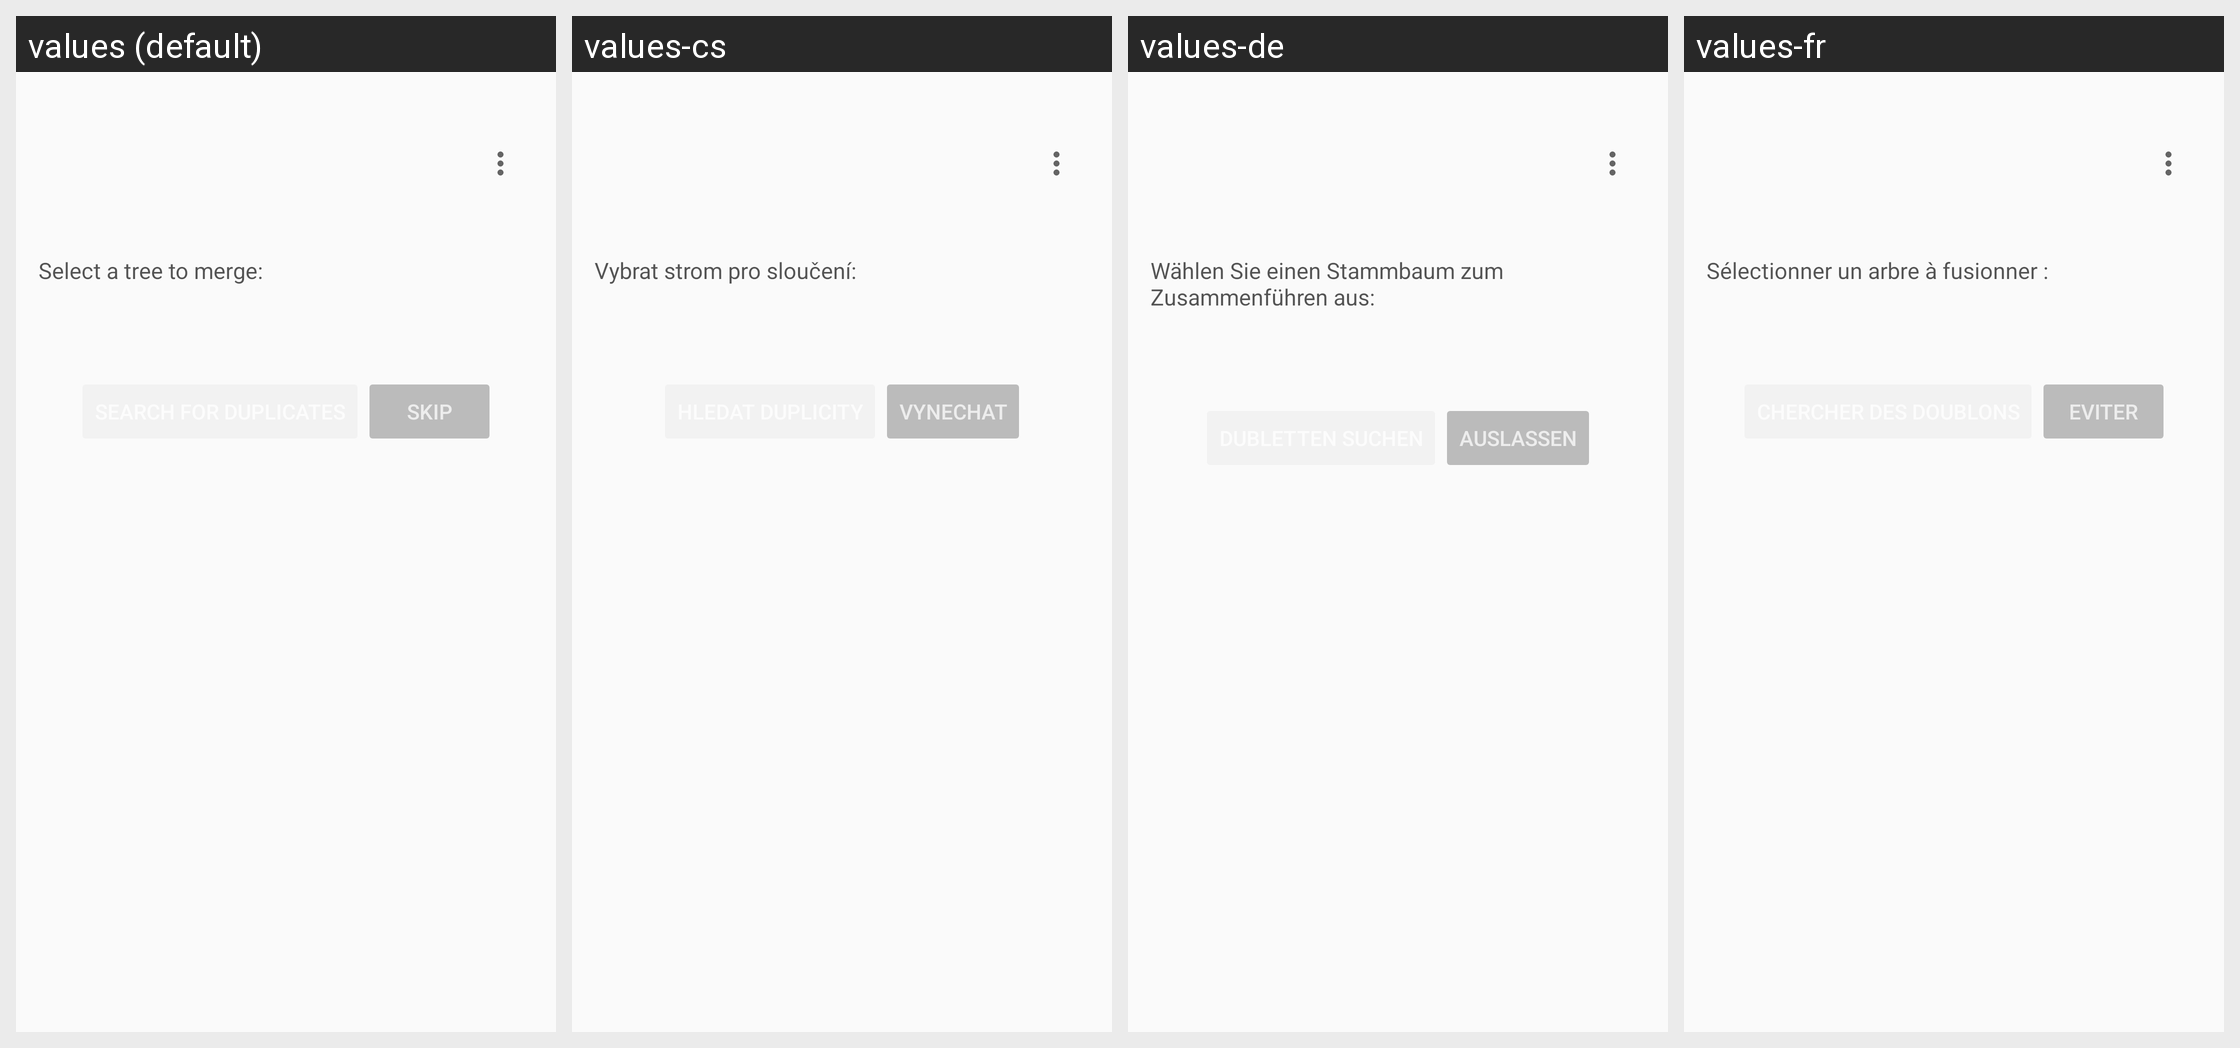

Locale-by-locale string values for the Android screen shown in this grid:
Android screen res/layout/merge_choice_fragment.xml rendered under 4 locales, left to right: values (default), values-cs, values-de, values-fr. Device: Nexus 5 (rendered at 1080×1920; each locale shown at half size, 540×960, under a caption strip naming it); theme AppTheme.NoActionBar.
Other locales in the repository, not shown: values-ar, values-bg, values-ckb, values-da, values-el, values-eo, values-es, values-fa, values-he, values-hr, values-hu, values-in, values-it, values-iw, values-kn, values-lt, values-mr, values-nb, values-nb-rNO, values-nl, values-nl-rBE, values-ota, values-pa-rPK, values-pl, values-pt, values-pt-rAO, values-ru, values-sk, values-sl, values-sr, values-sv, values-ta, values-ti, values-tr, values-uk, values-vi, values-zh, values-zh-rCN.
Strings drawn on this screen, with the default value and each locale's value (text and hints the layout hard-codes, and strings that could not be matched under every locale, appear in the picture but are not listed):

select_tree
  values: Select a tree to merge:
  values-cs: Vybrat strom pro sloučení:
  values-de: Wählen Sie einen Stammbaum zum Zusammenführen aus:
  values-fr: Sélectionner un arbre à fusionner :

skip
  values: Skip
  values-cs: Vynechat
  values-de: Auslassen
  values-fr: Eviter
